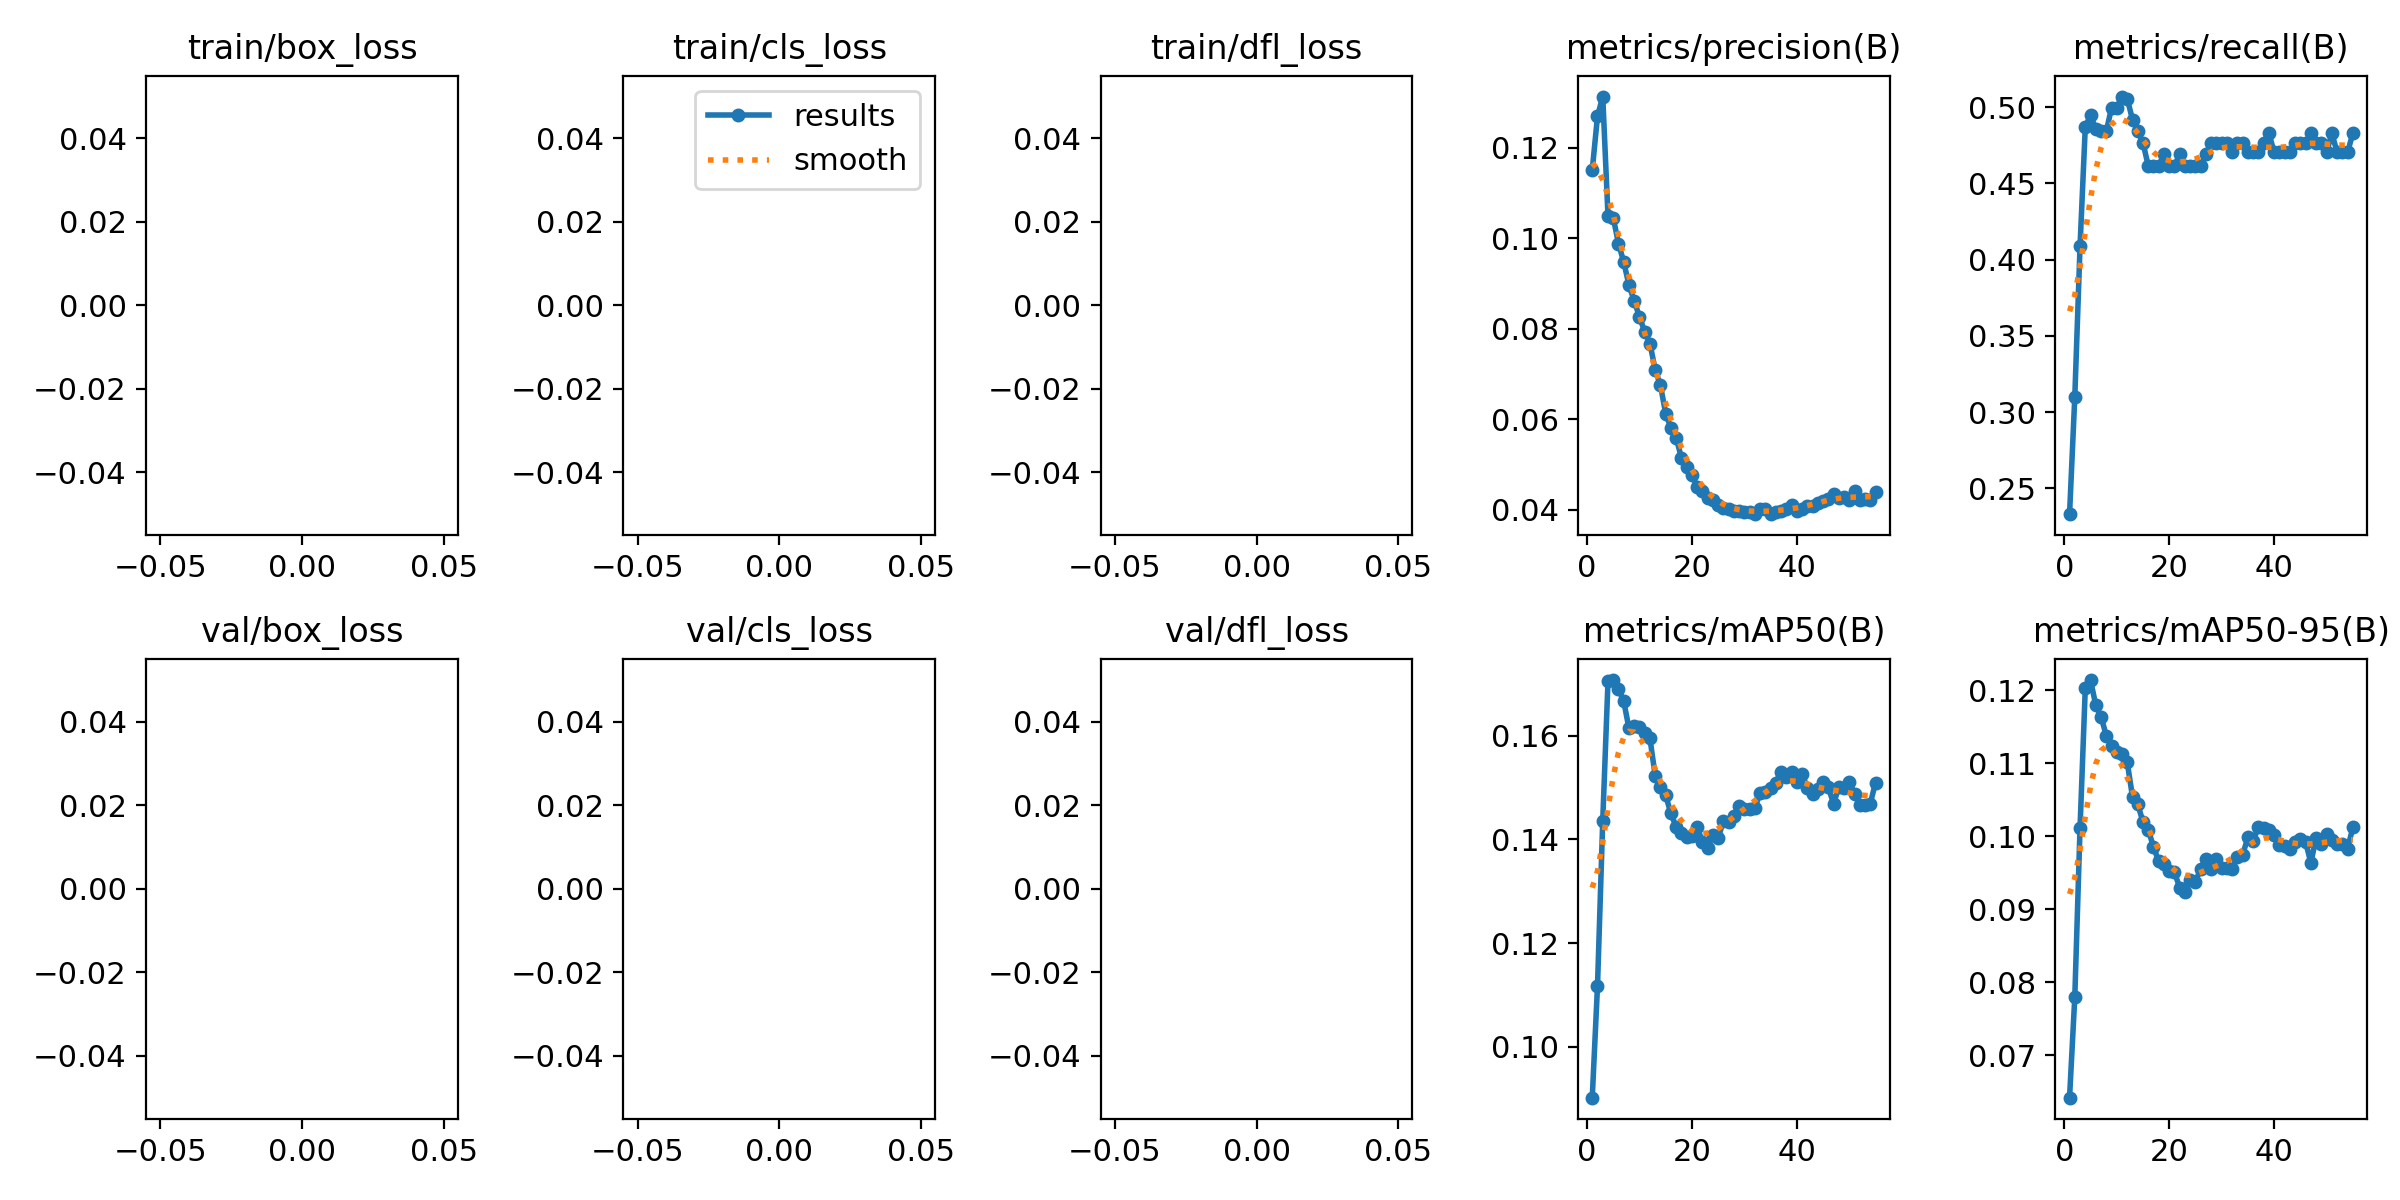

The file beside this chart, header and first rows:
epoch, train/box_loss, train/cls_loss, train/dfl_loss, metrics/precision(B), metrics/recall(B), metrics/mAP50(B), metrics/mAP50-95(B), val/box_loss, val/cls_loss, val/dfl_loss, lr/pg0, lr/pg1, lr/pg2
1, nan, nan, nan, 0.1151, 0.2332, 0.09023, 0.06419, nan, nan, nan, 4.287e-05, 4.287e-05, 4.287e-05
2, nan, nan, nan, 0.127, 0.31, 0.1117, 0.07797, nan, nan, nan, 9.904e-05, 9.904e-05, 9.904e-05
3, nan, nan, nan, 0.1314, 0.4088, 0.1436, 0.1011, nan, nan, nan, 0.0001541, 0.0001541, 0.0001541
4, nan, nan, nan, 0.105, 0.4871, 0.1705, 0.1203, nan, nan, nan, 0.000208, 0.000208, 0.000208
5, nan, nan, nan, 0.1046, 0.4947, 0.1707, 0.1214, nan, nan, nan, 0.0002608, 0.0002608, 0.0002608
6, nan, nan, nan, 0.09886, 0.4857, 0.169, 0.1179, nan, nan, nan, 0.0003124, 0.0003124, 0.0003124
7, nan, nan, nan, 0.09478, 0.4843, 0.1666, 0.1164, nan, nan, nan, 0.0003629, 0.0003629, 0.0003629
8, nan, nan, nan, 0.08966, 0.4843, 0.1614, 0.1138, nan, nan, nan, 0.0004123, 0.0004123, 0.0004123
9, nan, nan, nan, 0.08613, 0.4994, 0.1619, 0.1123, nan, nan, nan, 0.0004605, 0.0004605, 0.0004605
10, nan, nan, nan, 0.08266, 0.4994, 0.1617, 0.1115, nan, nan, nan, 0.0005077, 0.0005077, 0.0005077
11, nan, nan, nan, 0.07934, 0.507, 0.1605, 0.1112, nan, nan, nan, 0.0005536, 0.0005536, 0.0005536
12, nan, nan, nan, 0.07673, 0.5056, 0.1594, 0.1101, nan, nan, nan, 0.0005985, 0.0005985, 0.0005985
13, nan, nan, nan, 0.07091, 0.4919, 0.1522, 0.1054, nan, nan, nan, 0.0006422, 0.0006422, 0.0006422
14, nan, nan, nan, 0.0675, 0.4843, 0.15, 0.1044, nan, nan, nan, 0.0006848, 0.0006848, 0.0006848
15, nan, nan, nan, 0.06123, 0.4767, 0.1484, 0.102, nan, nan, nan, 0.0007263, 0.0007263, 0.0007263
16, nan, nan, nan, 0.05805, 0.4616, 0.145, 0.1009, nan, nan, nan, 0.0007666, 0.0007666, 0.0007666
17, nan, nan, nan, 0.05588, 0.4616, 0.1424, 0.09853, nan, nan, nan, 0.0008058, 0.0008058, 0.0008058
18, nan, nan, nan, 0.05144, 0.4616, 0.1413, 0.09654, nan, nan, nan, 0.0008438, 0.0008438, 0.0008438
19, nan, nan, nan, 0.04951, 0.4691, 0.1405, 0.09617, nan, nan, nan, 0.0008808, 0.0008808, 0.0008808
20, nan, nan, nan, 0.04774, 0.4616, 0.1407, 0.09525, nan, nan, nan, 0.0009166, 0.0009166, 0.0009166
21, nan, nan, nan, 0.04492, 0.4616, 0.1423, 0.09506, nan, nan, nan, 0.0009512, 0.0009512, 0.0009512
22, nan, nan, nan, 0.04411, 0.4691, 0.1396, 0.09295, nan, nan, nan, 0.0009848, 0.0009848, 0.0009848
23, nan, nan, nan, 0.04257, 0.4616, 0.1384, 0.09235, nan, nan, nan, 0.001017, 0.001017, 0.001017
24, nan, nan, nan, 0.04213, 0.4616, 0.1409, 0.09404, nan, nan, nan, 0.001048, 0.001048, 0.001048
25, nan, nan, nan, 0.04098, 0.4616, 0.1402, 0.09379, nan, nan, nan, 0.001079, 0.001079, 0.001079
26, nan, nan, nan, 0.04032, 0.4616, 0.1436, 0.09552, nan, nan, nan, 0.001075, 0.001075, 0.001075
27, nan, nan, nan, 0.04013, 0.4691, 0.1434, 0.09681, nan, nan, nan, 0.001075, 0.001075, 0.001075
28, nan, nan, nan, 0.03963, 0.4767, 0.1446, 0.09545, nan, nan, nan, 0.001061, 0.001061, 0.001061
29, nan, nan, nan, 0.03971, 0.4767, 0.1464, 0.09681, nan, nan, nan, 0.001047, 0.001047, 0.001047
30, nan, nan, nan, 0.03942, 0.4767, 0.1459, 0.0956, nan, nan, nan, 0.001033, 0.001033, 0.001033
31, nan, nan, nan, 0.03942, 0.4767, 0.1459, 0.09565, nan, nan, nan, 0.001019, 0.001019, 0.001019
32, nan, nan, nan, 0.03904, 0.4705, 0.146, 0.09555, nan, nan, nan, 0.001005, 0.001005, 0.001005
33, nan, nan, nan, 0.0401, 0.4767, 0.149, 0.09715, nan, nan, nan, 0.0009904, 0.0009904, 0.0009904
34, nan, nan, nan, 0.04004, 0.4767, 0.1492, 0.09742, nan, nan, nan, 0.0009763, 0.0009763, 0.0009763
35, nan, nan, nan, 0.03898, 0.4705, 0.1499, 0.09989, nan, nan, nan, 0.0009622, 0.0009622, 0.0009622
36, nan, nan, nan, 0.03944, 0.4705, 0.1509, 0.09936, nan, nan, nan, 0.000948, 0.000948, 0.000948
37, nan, nan, nan, 0.03959, 0.4705, 0.1531, 0.1013, nan, nan, nan, 0.0009338, 0.0009338, 0.0009338
38, nan, nan, nan, 0.04004, 0.4767, 0.1521, 0.1011, nan, nan, nan, 0.0009197, 0.0009197, 0.0009197
39, nan, nan, nan, 0.04096, 0.4829, 0.153, 0.1008, nan, nan, nan, 0.0009056, 0.0009056, 0.0009056
40, nan, nan, nan, 0.0397, 0.4705, 0.151, 0.1001, nan, nan, nan, 0.0008914, 0.0008914, 0.0008914
41, nan, nan, nan, 0.04023, 0.4705, 0.1526, 0.09882, nan, nan, nan, 0.0008773, 0.0008773, 0.0008773
42, nan, nan, nan, 0.04074, 0.4705, 0.1499, 0.09862, nan, nan, nan, 0.0008631, 0.0008631, 0.0008631
43, nan, nan, nan, 0.04075, 0.4705, 0.1487, 0.09821, nan, nan, nan, 0.000849, 0.000849, 0.000849
44, nan, nan, nan, 0.04149, 0.4767, 0.1497, 0.0992, nan, nan, nan, 0.0008348, 0.0008348, 0.0008348
45, nan, nan, nan, 0.04199, 0.4767, 0.151, 0.09967, nan, nan, nan, 0.0008207, 0.0008207, 0.0008207
46, nan, nan, nan, 0.04229, 0.4767, 0.15, 0.09922, nan, nan, nan, 0.0008065, 0.0008065, 0.0008065
47, nan, nan, nan, 0.04346, 0.4829, 0.1469, 0.09634, nan, nan, nan, 0.0007924, 0.0007924, 0.0007924
48, nan, nan, nan, 0.04249, 0.4767, 0.15, 0.09979, nan, nan, nan, 0.0007782, 0.0007782, 0.0007782
49, nan, nan, nan, 0.04275, 0.4767, 0.1498, 0.09899, nan, nan, nan, 0.0007641, 0.0007641, 0.0007641
50, nan, nan, nan, 0.04208, 0.4705, 0.151, 0.1003, nan, nan, nan, 0.0007499, 0.0007499, 0.0007499
51, nan, nan, nan, 0.04417, 0.4829, 0.1488, 0.09941, nan, nan, nan, 0.0007358, 0.0007358, 0.0007358
52, nan, nan, nan, 0.04215, 0.4705, 0.1466, 0.09891, nan, nan, nan, 0.0007216, 0.0007216, 0.0007216
53, nan, nan, nan, 0.04234, 0.4705, 0.1467, 0.09899, nan, nan, nan, 0.0007075, 0.0007075, 0.0007075
54, nan, nan, nan, 0.04222, 0.4705, 0.1469, 0.09829, nan, nan, nan, 0.0006934, 0.0006934, 0.0006934
55, nan, nan, nan, 0.04397, 0.4829, 0.1509, 0.1012, nan, nan, nan, 0.0006792, 0.0006792, 0.0006792
